Run: headless pygame with SDL's dummy video driver; simulated clock (each Clock.tick advances the game by its frame time, no real sleeping); random seed 0; keys injected as events and as key.get_pressed() state; no mouse input.
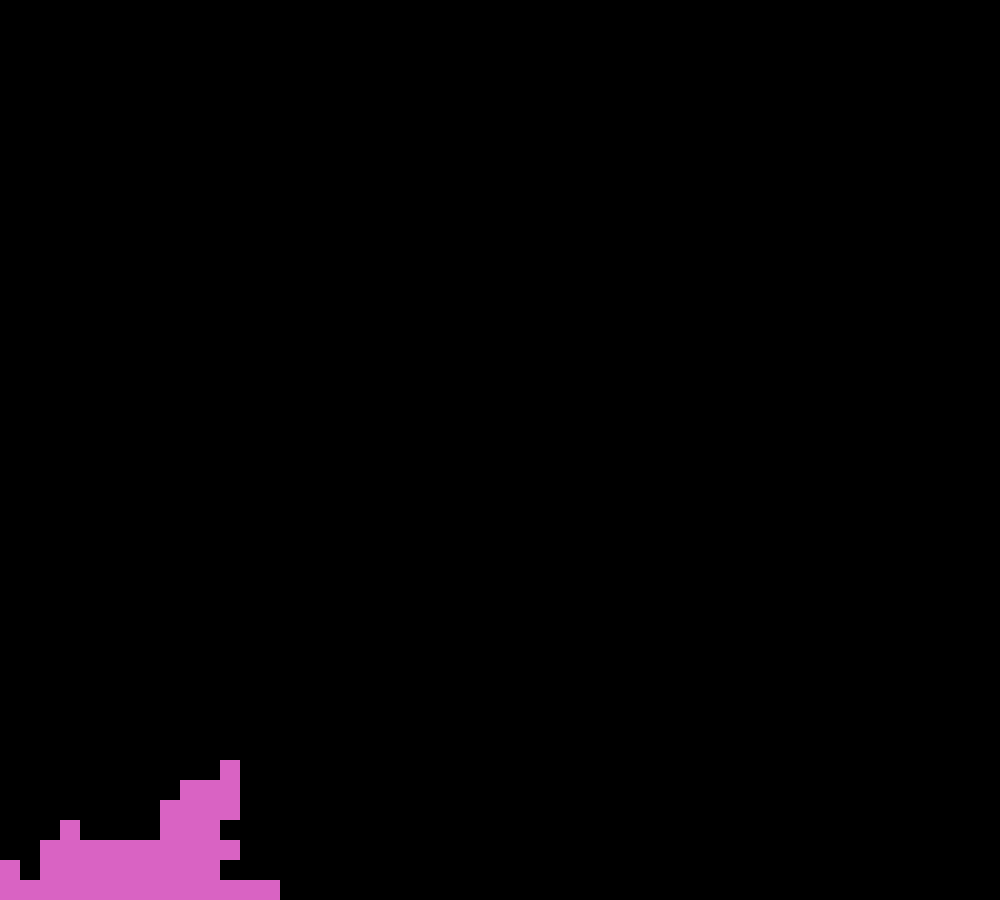
Frame 1 of 4 · flips 1–60 · no input
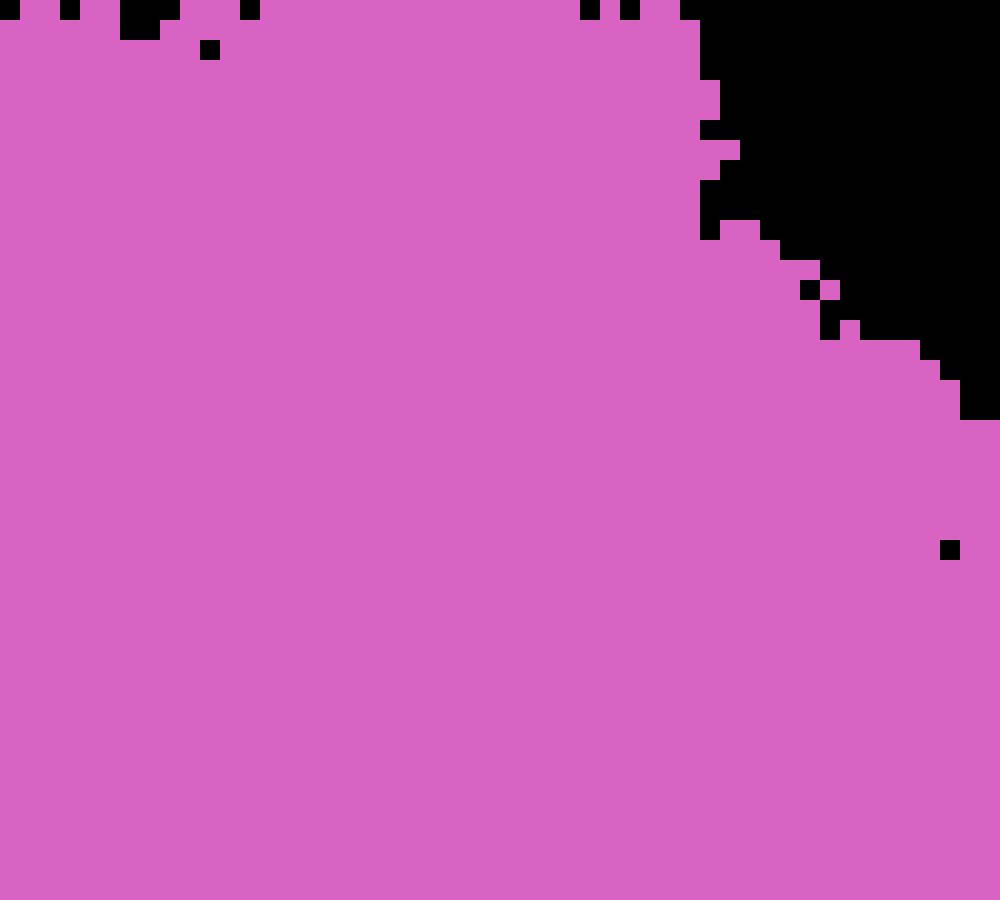
Frame 2 of 4 · flips 61–180 · tapped SPACE, RETURN · held RIGHT (→), D
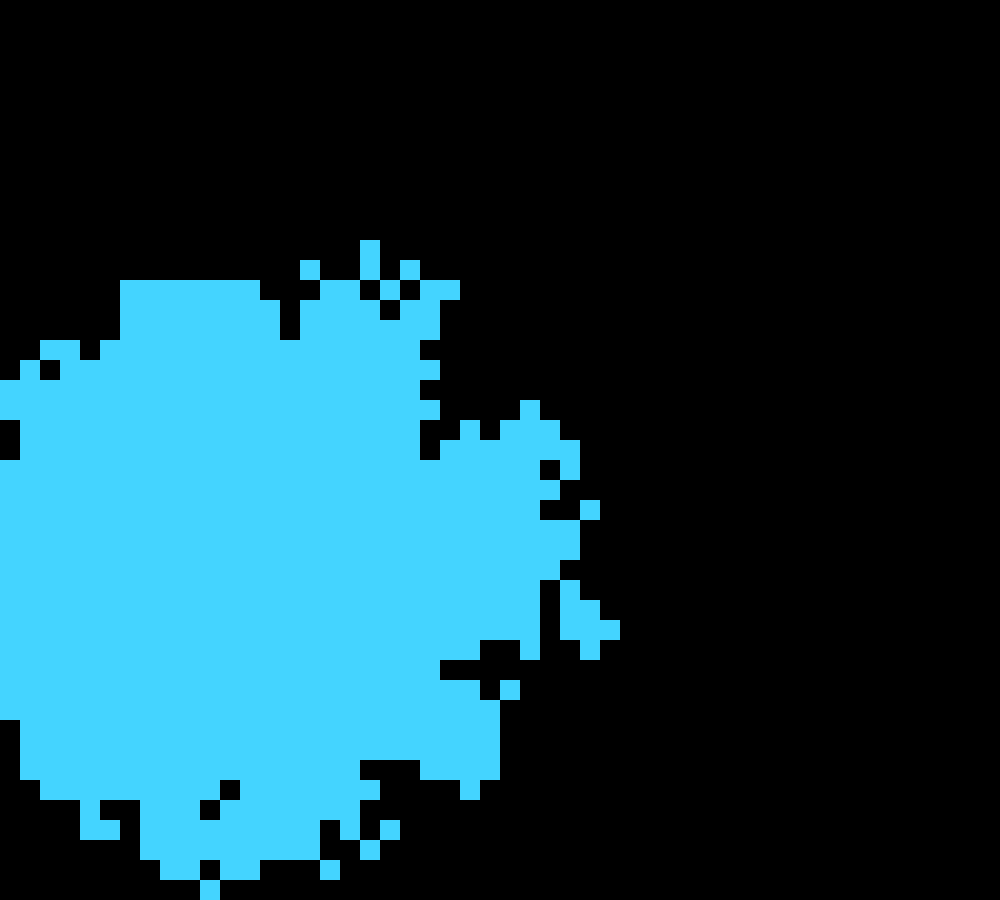
Frame 3 of 4 · flips 181–300 · held DOWN (↓), S
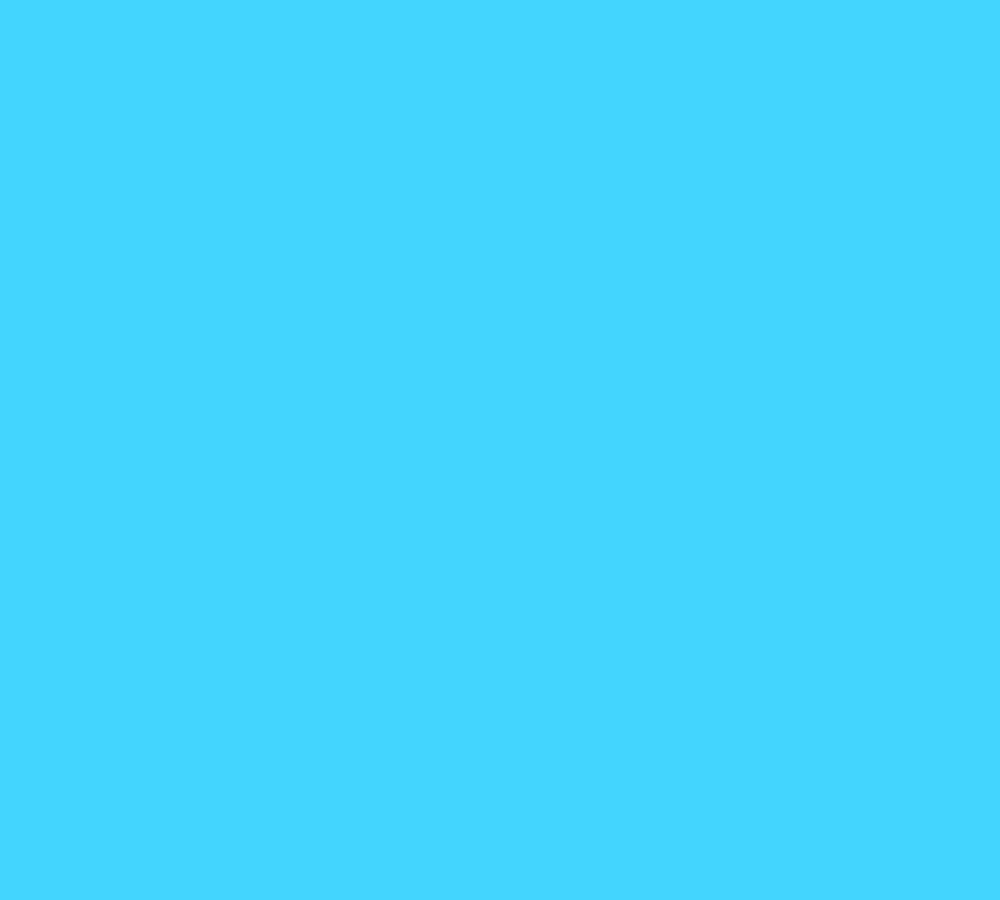
Frame 4 of 4 · flips 301–420 · held LEFT (←), A, UP (↑), W

The pygame program that drew these frames:

import pygame
import random
# import noise

pygame.init()
W, H = 1000, 1000
screen = pygame.display.set_mode((1000, 900))
board = []
rect_list = []
walls = []

size = 10

color = (random.randint(1,255), random.randint(1,255), random.randint(1,255))

def make():
    global board
    board = []
    for x in range(60):
        small = []
        if random.randint(1, 50) == 1:
            wall = True
        for z in range(60):
            small.append([0, z])

        board.append(small)
    number = random.randint(0, len(board)-1)
    board[number][random.randint(0, len(board[number])-1)][0] = 1

# Timer variables
timer_interval = 2500  # Interval in milliseconds (5 seconds)
start_time = pygame.time.get_ticks()  # Get the current time when the timer starts

def update():
    global rect_list, board, walls
    updated_cells = [[False for _ in range(60)] for _ in range(60)]  # Track which cells have been updated
    for x in range(60):
        for z in range(60):
            if board[x][z][0] == 1 and not updated_cells[x][z]:
                if z < 59 and not board[x][z + 1][0] == 1 and board[z][x][0] != 2 and (board[x][z + 1][0] != 2 or board[x][z][0] == 2) and random.randint(1,16)==1:
                    board[x][z + 1][0] = 1
                    updated_cells[x][z + 1] = True
                if z > 0 and not board[x][z - 1][0] == 1 and board[z][x][0] != 2 and (board[x][z - 1][0] != 2 or board[x][z][0] == 2) and random.randint(1,16)==1:
                    board[x][z - 1][0] = 1
                    updated_cells[x][z - 1] = True
                if x < 59 and not board[x + 1][z][0] == 1 and board[z][x][0] != 2 and (board[x + 1][z][0] != 2 or board[x][z][0] == 2) and random.randint(1,16)==1:
                    board[x + 1][z][0] = 1
                    updated_cells[x + 1][z] = True
                if x > 0 and not board[x - 1][z][0] == 1 and board[z][x][0] != 2 and (board[x - 1][z][0] != 2 or board[x][z][0] == 2) and random.randint(1,16)==1:
                    board[x - 1][z][0] = 1
                    updated_cells[x - 1][z] = True
                if x < 59 and z < 59 and not board[x + 1][z + 1][0] == 1 and board[z][x][0] != 2 and (board[x + 1][z + 1][0] != 2 or board[x][z][0] == 2) and random.randint(1,16)==1:
                    board[x + 1][z + 1][0] = 1
                    updated_cells[x + 1][z + 1] = True
                if x > 0 and z > 0 and not board[x - 1][z - 1][0] == 1 and board[z][x][0] != 2 and (board[x - 1][z - 1][0] != 2 or board[x][z][0] == 2) and random.randint(1,16)==1:
                    board[x - 1][z - 1][0] = 1
                    updated_cells[x - 1][z - 1] = True
                if x < 59 and z > 0 and not board[x + 1][z - 1][0] == 1 and board[z][x][0] != 2 and (board[x + 1][z - 1][0] != 2 or board[x][z][0] == 2) and random.randint(1,16)==1:
                    board[x + 1][z - 1][0] = 1
                    updated_cells[x + 1][z - 1] = True
                if x > 0 and z < 59 and not board[x - 1][z + 1][0] == 1 and board[z][x][0] != 2 and (board[x - 1][z + 1][0] != 2 or board[x][z][0] == 2) and random.randint(1,16)==1:
                    board[x - 1][z + 1][0] = 1
                    updated_cells[x - 1][z + 1] = True

    rect_list = []
    walls = []
    for x in range(60):
        for z in range(60):
            if board[x][z][0] == 1:
                rect_list.append(pygame.Rect(z * 20, x * 20, 20, 20))
            if board[x][z][0] == 2:
                walls.append(pygame.Rect(z * 20, x * 20, 20, 20))

def draw():
    for rect in range(len(rect_list)):
        val = 255*rect/len(rect_list)
        pygame.draw.rect(screen, color, rect_list[rect])
    for rect in walls:
        pygame.draw.rect(screen, (255, 0, 0), rect)


# Main game loop
clock = pygame.time.Clock()
make()

while True:
    for event in pygame.event.get():
        if event.type == pygame.QUIT:
            pygame.quit()
            exit()

    # Check if 5 seconds have passed
    elapsed_time = pygame.time.get_ticks() - start_time
    if elapsed_time >= timer_interval:
        make()  # Run the make function
        start_time = pygame.time.get_ticks()  # Reset the timer
        color = (random.randint(1, 255), random.randint(1, 255), random.randint(1, 255))


    screen.fill((0,0,0))
    update()
    draw()
    pygame.display.update()
    clock.tick(100)  # Limit the frame rate
